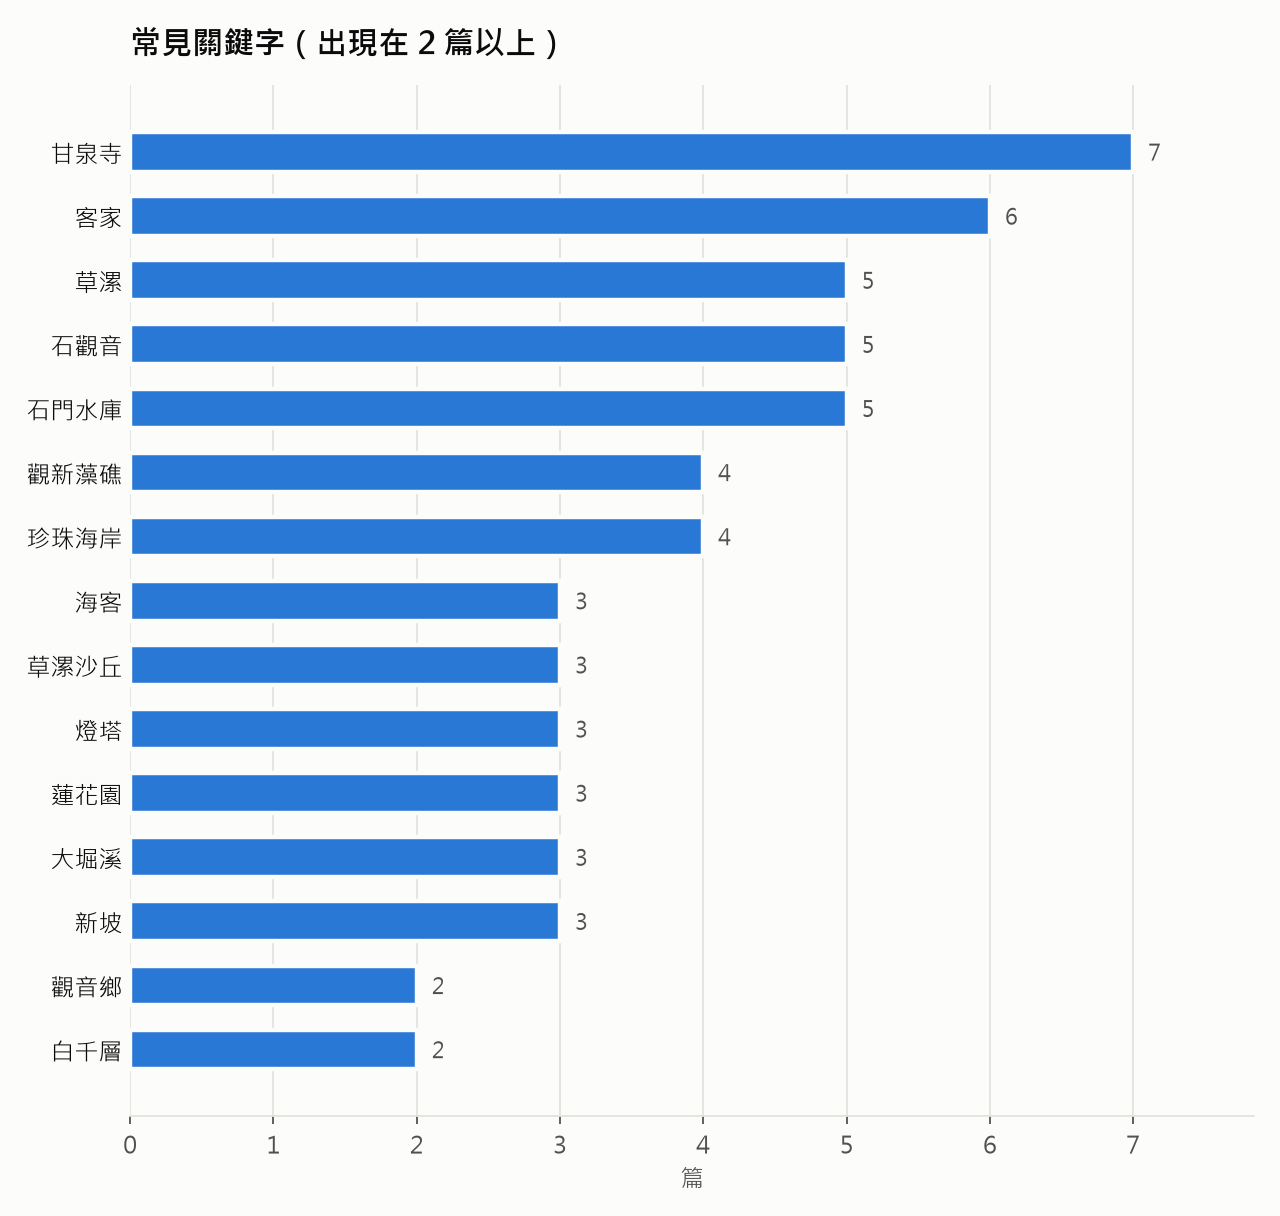

Values plotted in this chart, from the file beside it:
keyword, documents
甘泉寺, 7
客家, 6
草漯, 5
石觀音, 5
石門水庫, 5
觀新藻礁, 4
珍珠海岸, 4
海客, 3
草漯沙丘, 3
燈塔, 3
蓮花園, 3
大堀溪, 3
新坡, 3
觀音鄉, 2
白千層, 2
